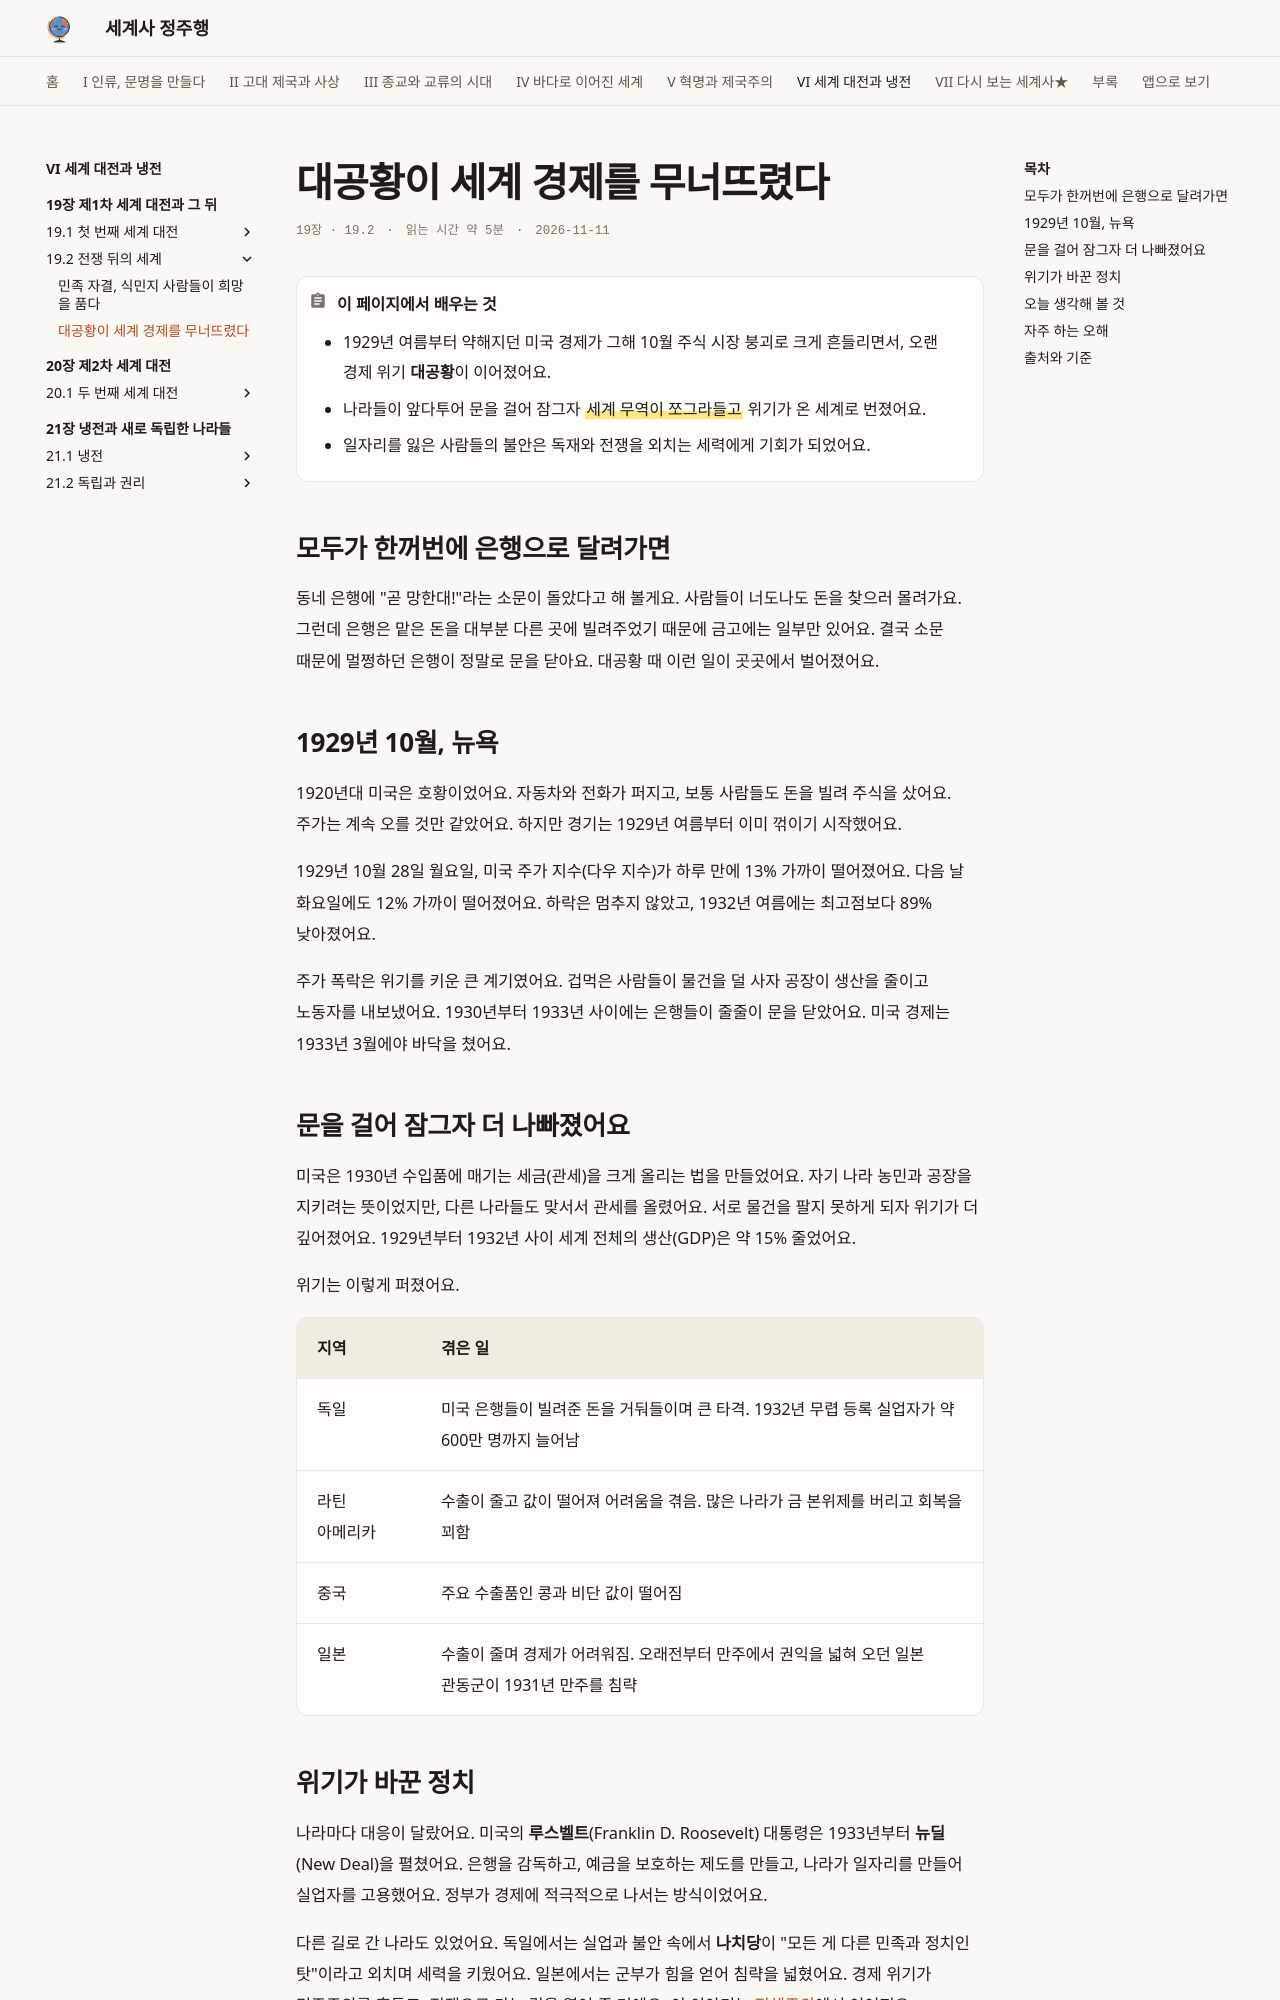

repository: history-jungjuhang/world-history · page: part6/ch19/great-depression/index.html · generator: mkdocs

# 대공황이 세계 경제를 무너뜨렸다

<p class="ep-meta"><span>19장 · 19.2</span><span>읽는 시간 약 5분</span><span>2026-11-11</span></p>

!!! abstract "이 페이지에서 배우는 것"
    - 1929년 여름부터 약해지던 미국 경제가 그해 10월 주식 시장 붕괴로 크게 흔들리면서, 오랜 경제 위기 **대공황**이 이어졌어요.
    - 나라들이 앞다투어 문을 걸어 잠그자 ==세계 무역이 쪼그라들고== 위기가 온 세계로 번졌어요.
    - 일자리를 잃은 사람들의 불안은 독재와 전쟁을 외치는 세력에게 기회가 되었어요.

## 모두가 한꺼번에 은행으로 달려가면

동네 은행에 "곧 망한대!"라는 소문이 돌았다고 해 볼게요. 사람들이 너도나도 돈을 찾으러 몰려가요. 그런데 은행은 맡은 돈을 대부분 다른 곳에 빌려주었기 때문에 금고에는 일부만 있어요. 결국 소문 때문에 멀쩡하던 은행이 정말로 문을 닫아요. 대공황 때 이런 일이 곳곳에서 벌어졌어요.

## 1929년 10월, 뉴욕

1920년대 미국은 호황이었어요. 자동차와 전화가 퍼지고, 보통 사람들도 돈을 빌려 주식을 샀어요. 주가는 계속 오를 것만 같았어요. 하지만 경기는 1929년 여름부터 이미 꺾이기 시작했어요.

1929년 10월 28일 월요일, 미국 주가 지수(다우 지수)가 하루 만에 13% 가까이 떨어졌어요. 다음 날 화요일에도 12% 가까이 떨어졌어요. 하락은 멈추지 않았고, 1932년 여름에는 최고점보다 89% 낮아졌어요.

주가 폭락은 위기를 키운 큰 계기였어요. 겁먹은 사람들이 물건을 덜 사자 공장이 생산을 줄이고 노동자를 내보냈어요. 1930년부터 1933년 사이에는 은행들이 줄줄이 문을 닫았어요. 미국 경제는 1933년 3월에야 바닥을 쳤어요.

## 문을 걸어 잠그자 더 나빠졌어요

미국은 1930년 수입품에 매기는 세금(관세)을 크게 올리는 법을 만들었어요. 자기 나라 농민과 공장을 지키려는 뜻이었지만, 다른 나라들도 맞서서 관세를 올렸어요. 서로 물건을 팔지 못하게 되자 위기가 더 깊어졌어요. 1929년부터 1932년 사이 세계 전체의 생산(GDP)은 약 15% 줄었어요.

위기는 이렇게 퍼졌어요.

| 지역 | 겪은 일 |
|---|---|
| 독일 | 미국 은행들이 빌려준 돈을 거둬들이며 큰 타격. 1932년 무렵 등록 실업자가 약 600만 명까지 늘어남 |
| 라틴 아메리카 | 수출이 줄고 값이 떨어져 어려움을 겪음. 많은 나라가 금 본위제를 버리고 회복을 꾀함 |
| 중국 | 주요 수출품인 콩과 비단 값이 떨어짐 |
| 일본 | 수출이 줄며 경제가 어려워짐. 오래전부터 만주에서 권익을 넓혀 오던 일본 관동군이 1931년 만주를 침략 |
